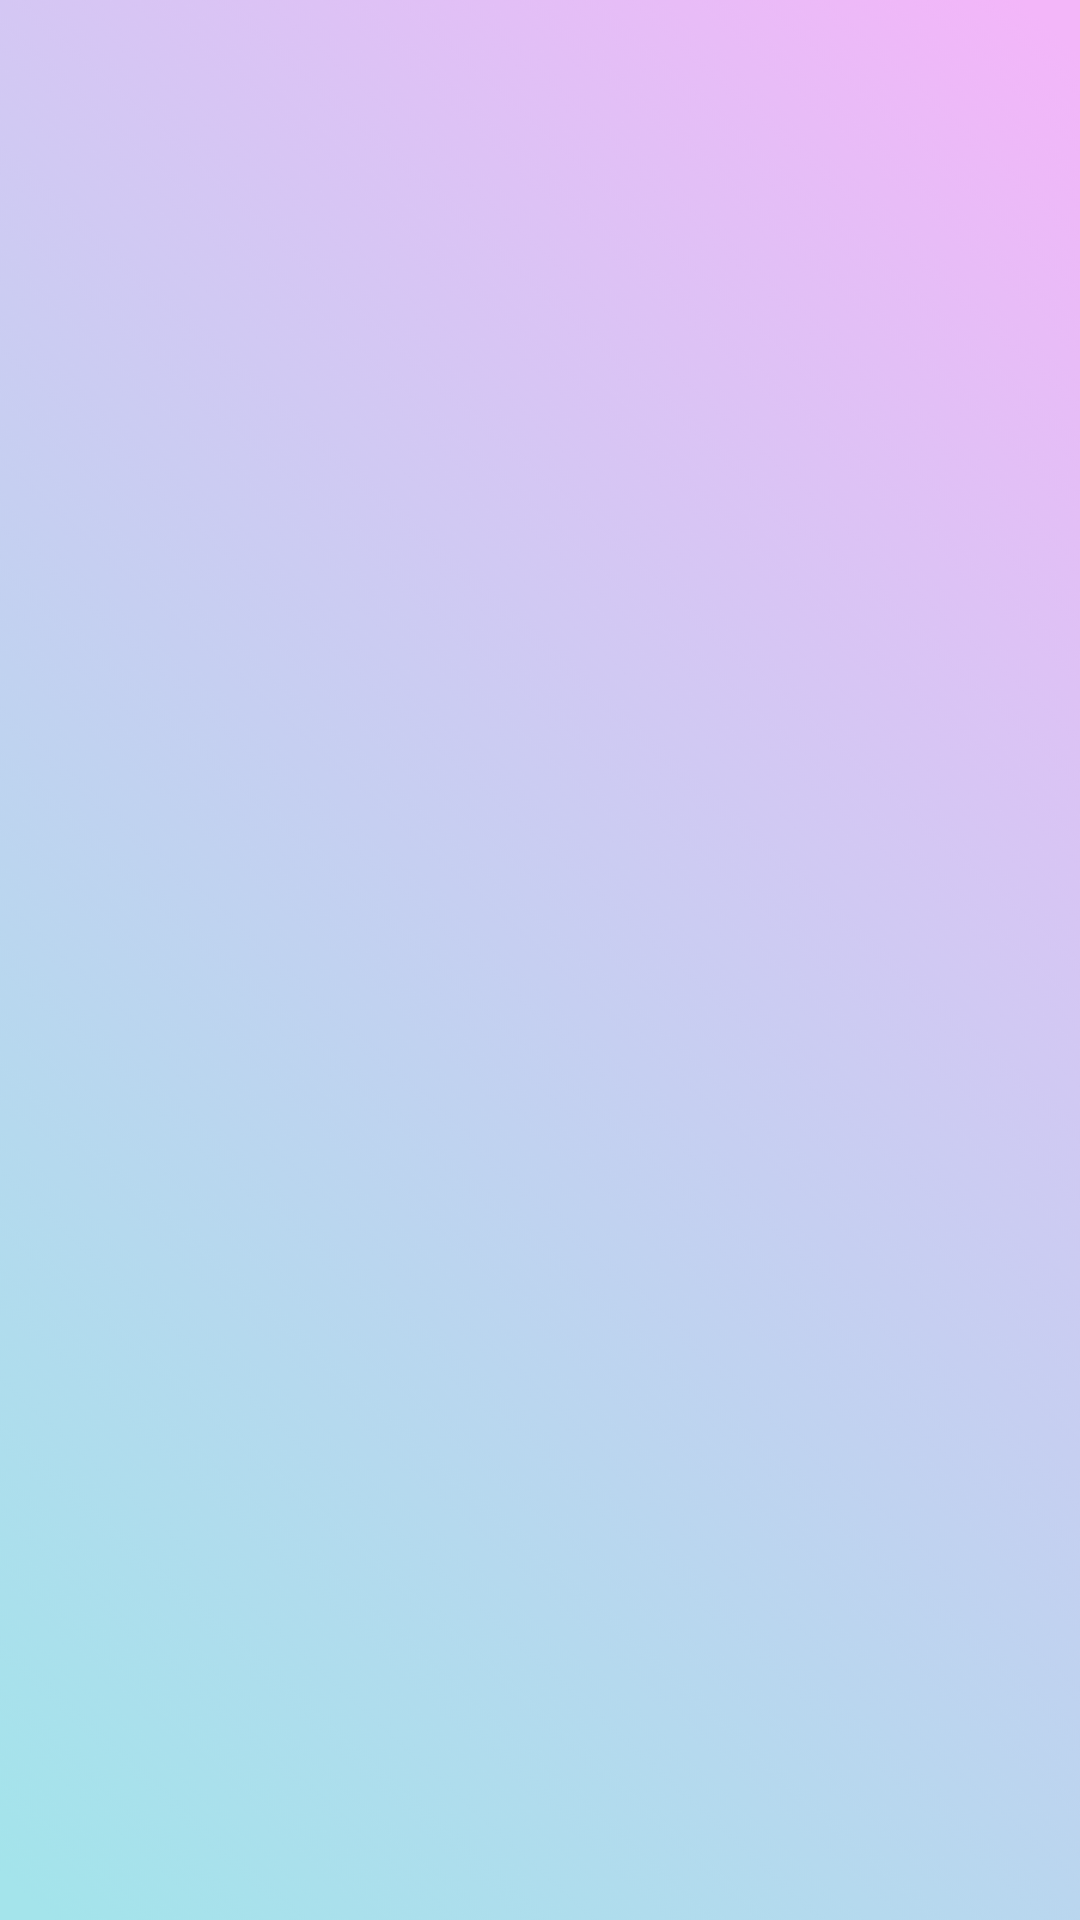

Produce the Android XML layout that renders to this screen, including the resource entries it uses.
<!-- AndroidManifest.xml: application theme Theme.Peacify -->
<!-- res/layout/activity_moodrecords.xml -->
<?xml version="1.0" encoding="utf-8"?>
<androidx.constraintlayout.widget.ConstraintLayout xmlns:android="http://schemas.android.com/apk/res/android"
    xmlns:app="http://schemas.android.com/apk/res-auto"
    xmlns:tools="http://schemas.android.com/tools"
    android:layout_width="match_parent"
    android:layout_height="match_parent"
    android:background="@drawable/appbackground"
    tools:context=".moodrecords">

    <androidx.recyclerview.widget.RecyclerView
        android:id="@+id/recyclerview"
        android:layout_width="0dp"
        android:layout_height="0dp"
        app:layout_constraintBottom_toBottomOf="parent"
        app:layout_constraintEnd_toEndOf="parent"
        app:layout_constraintHorizontal_bias="0.5"
        app:layout_constraintStart_toStartOf="parent"
        app:layout_constraintTop_toTopOf="parent" />
</androidx.constraintlayout.widget.ConstraintLayout>
<!-- resources referenced by this layout -->
<resources>
  <!-- drawable appbackground: png bitmap (drawable, 276472 bytes) -->
  <style name="Theme.Peacify" parent="Theme.MaterialComponents.DayNight.NoActionBar">
          
          <item name="colorPrimary">@color/purple_500</item>
          <item name="colorPrimaryVariant">@color/purple_700</item>
          <item name="colorOnPrimary">@color/white</item>
          
          <item name="colorSecondary">@color/teal_200</item>
          <item name="colorSecondaryVariant">@color/teal_700</item>
          <item name="colorOnSecondary">@color/black</item>
          
          <item name="android:statusBarColor" tools:targetApi="l">?attr/colorPrimaryVariant</item>
          
      </style>
  <color name="purple_500">#FF6200EE</color>
  <color name="purple_700">#FF3700B3</color>
  <color name="white">#FFFFFFFF</color>
  <color name="teal_200">#FF03DAC5</color>
  <color name="teal_700">#FF018786</color>
  <color name="black">#FF000000</color>
</resources>
